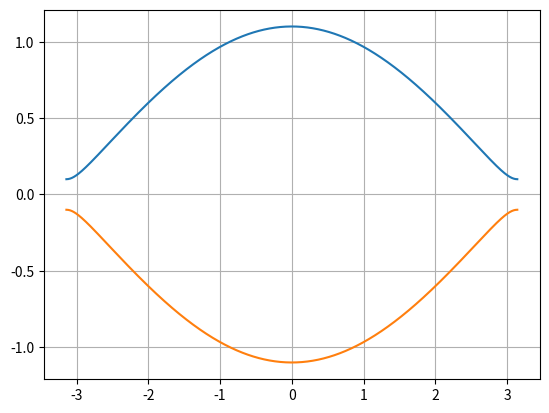

Reproduce this figure in Python.
import matplotlib.pyplot as plt
import numpy as np

v = 0.5
w = 0.6

k = np.linspace(-np.pi, np.pi, 1000)

E = np.sqrt(v**2 + w**2 + 2*v*w*np.cos(k))

plt.plot(k,E)
plt.plot(k,-E)

plt.grid()
plt.show()
